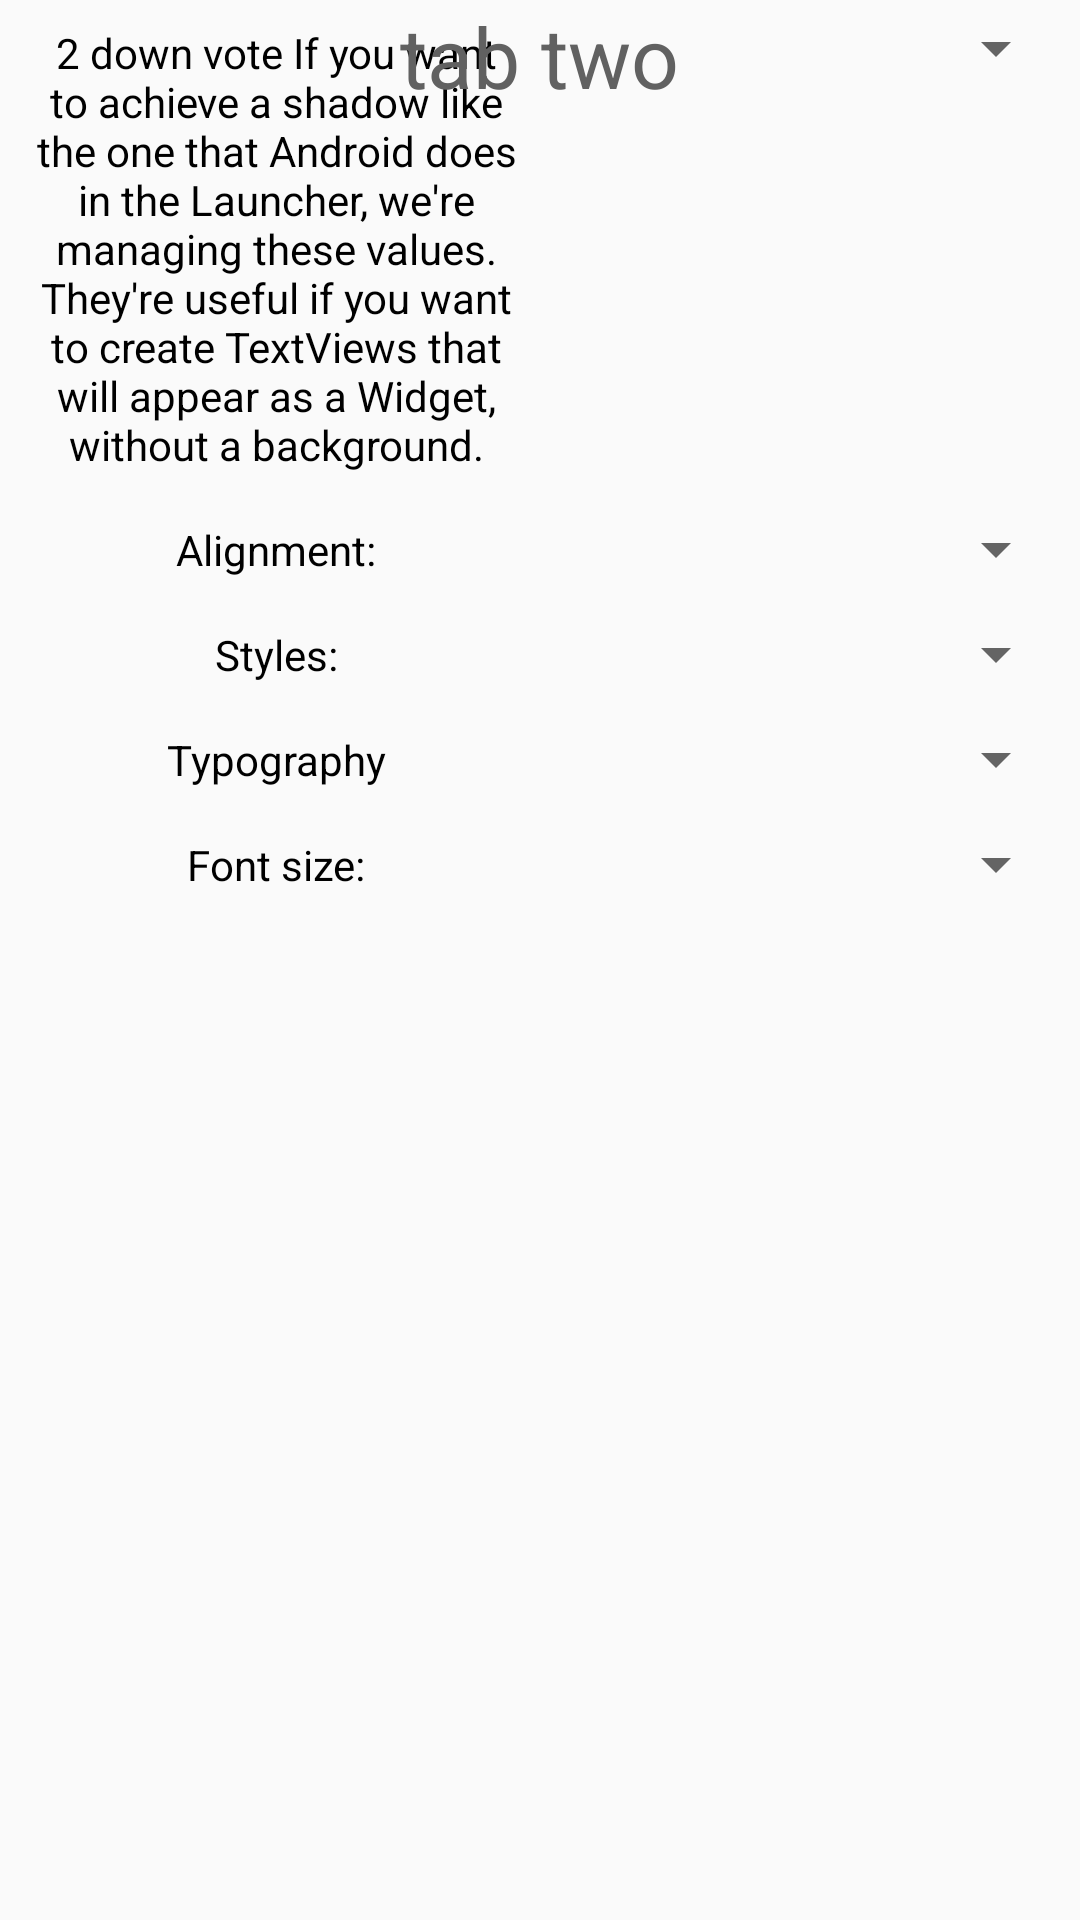

The Android layout XML behind this screen, and the referenced resources:
<!-- AndroidManifest.xml: application theme appCustomTheme -->
<!-- res/layout/text_styles_layout.xml -->
<?xml version="1.0" encoding="utf-8"?>
<TabHost xmlns:android="http://schemas.android.com/apk/res/android"
    android:id="@+id/tabhost"
    android:layout_width="match_parent"
    android:layout_height="wrap_content">

    <LinearLayout
        android:layout_width="match_parent"
        android:layout_height="wrap_content"
        android:orientation="vertical">

        <TabWidget
            android:id="@android:id/tabs"
            android:layout_width="match_parent"
            android:layout_height="wrap_content" />

        <FrameLayout
            android:id="@android:id/tabcontent"
            android:layout_width="match_parent"
            android:layout_height="wrap_content">

            <ScrollView
                android:id="@+id/text"
                android:layout_width="match_parent"
                android:layout_height="wrap_content"
                android:orientation="vertical">

                <include layout="@layout/styles_tab_one" />

            </ScrollView>

            <ScrollView
                android:id="@+id/font"
                android:layout_width="match_parent"
                android:layout_height="wrap_content"
                android:orientation="vertical">

                <include layout="@layout/styles_tab_two" />

            </ScrollView>

        </FrameLayout>

         

    </LinearLayout>

</TabHost>
<!-- res/layout/styles_tab_one.xml (included above) -->
<?xml version="1.0" encoding="utf-8"?>
<LinearLayout xmlns:android="http://schemas.android.com/apk/res/android"
    android:layout_width="match_parent"
    android:layout_height="match_parent"
    android:orientation="vertical">

    
    <TableRow
        android:layout_margin="4dp"
        android:layout_width="match_parent"
        android:layout_height="wrap_content">

        <TextView
            android:layout_width="match_parent"
            android:layout_height="wrap_content"
            android:layout_weight="1"
            android:padding="4dp"
            android:gravity="center"
            android:text="@string/lorem_ipsum"
            android:textColor="@color/black" />

        <Spinner
            android:id="@+id/text_size_spinner"
            android:layout_width="match_parent"
            android:layout_height="wrap_content"
            android:layout_weight="1"
            android:gravity="center"
            android:padding="4dp">

        </Spinner>

    </TableRow>

    
    <TableRow
        android:layout_margin="4dp"
        android:layout_width="match_parent"
        android:layout_height="wrap_content"
        android:gravity="center">

        <TextView
            android:layout_width="match_parent"
            android:layout_height="wrap_content"
            android:layout_weight="1"
            android:gravity="center"
            android:padding="4dp"
            android:text="@string/text_alignment"
            android:textColor="@color/black" />

        <Spinner
            android:id="@+id/text_align_spinner"
            android:layout_width="match_parent"
            android:layout_height="wrap_content"
            android:layout_weight="1"
            android:gravity="center"
            android:padding="4dp">

        </Spinner>

    </TableRow>

    
    <TableRow
        android:layout_margin="4dp"
        android:layout_width="match_parent"
        android:layout_height="wrap_content"
        android:gravity="center">

        <TextView
            android:layout_width="match_parent"
            android:layout_height="wrap_content"
            android:layout_weight="1"
            android:gravity="center"
            android:padding="4dp"
            android:text="@string/font_style"
            android:textColor="@color/black" />

        <Spinner
            android:id="@+id/text_style_spinner"
            android:layout_width="match_parent"
            android:layout_height="wrap_content"
            android:layout_weight="1"
            android:gravity="center"
            android:padding="4dp">

        </Spinner>

    </TableRow>

    
    <TableRow
        android:layout_margin="4dp"
        android:layout_width="match_parent"
        android:layout_height="wrap_content"
        android:gravity="center">

        <TextView
            android:layout_width="match_parent"
            android:layout_height="wrap_content"
            android:layout_weight="1"
            android:gravity="center"
            android:padding="4dp"
            android:text="@string/typo"
            android:textColor="@color/black" />

        <Spinner
            android:id="@+id/text_typo_spinner"
            android:layout_width="match_parent"
            android:layout_height="wrap_content"
            android:layout_weight="1"
            android:gravity="center"
            android:padding="4dp">

        </Spinner>

    </TableRow>

    
    <TableRow
        android:layout_margin="4dp"
        android:layout_width="match_parent"
        android:layout_height="wrap_content"
        android:gravity="center">

        <TextView
            android:layout_width="match_parent"
            android:layout_height="wrap_content"
            android:layout_weight="1"
            android:gravity="center"
            android:padding="4dp"
            android:text="@string/font_size"
            android:textColor="@color/black" />

        <Spinner
            android:id="@+id/text_size_spinner"
            android:layout_width="match_parent"
            android:layout_height="wrap_content"
            android:layout_weight="1"
            android:gravity="center"
            android:padding="4dp">

        </Spinner>

    </TableRow>

</LinearLayout>
<!-- res/layout/styles_tab_two.xml (included above) -->
<?xml version="1.0" encoding="utf-8"?>
<RelativeLayout
    xmlns:android="http://schemas.android.com/apk/res/android" android:layout_width="match_parent"
    android:layout_height="match_parent">

    <TextView
        android:textSize="28dp"
        android:layout_centerInParent="true"
        android:layout_width="wrap_content"
        android:layout_height="wrap_content"
        android:textColor="@color/colorPrimaryDark"
        android:text="tab two" />

</RelativeLayout>
<!-- resources referenced by this layout -->
<resources>
  <color name="black">#000000</color>
  <color name="colorPrimaryDark">@color/primary_dark</color>
  <color name="white">#FFFFFF</color>
  <string name="font_size">Font size:</string>
  <string name="font_style">Styles:</string>
  <string name="lorem_ipsum">2 down vote If you want to achieve a shadow like the one that Android does in the Launcher, we\'re managing these values. They\'re useful if you want to create TextViews that will appear as a Widget, without a background.</string>
  <string name="ok">OK</string>
  <string name="text_alignment">Alignment:</string>
  <string name="typo">Typography</string>
  <style name="appCustomTheme" parent="Theme.AppCompat.Light.NoActionBar">
          <item name="colorAccent">@color/black</item>
      </style>
  <color name="primary_dark">#616161</color>
</resources>
